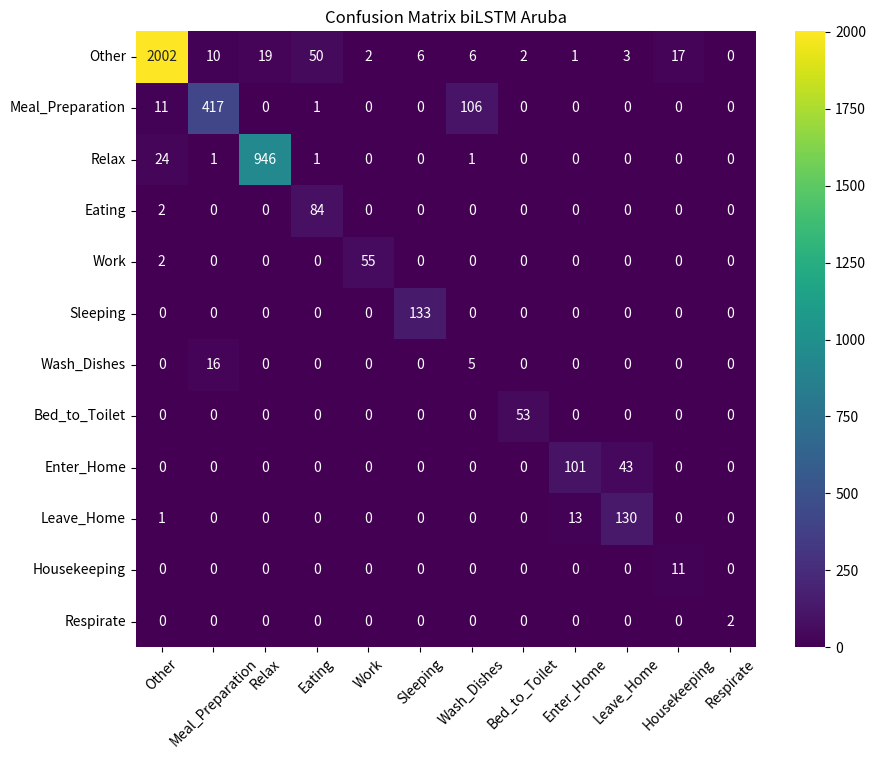

This chart was generated by the following Python code:
import numpy as np
import matplotlib.pyplot as plt
import seaborn as sns

confusion_matrix = np.array([[2002, 10, 19, 50, 2, 6, 6, 2, 1, 3, 17, 0],
                             [11, 417, 0, 1, 0, 0, 106, 0, 0, 0, 0, 0],
                             [24, 1, 946, 1, 0, 0, 1, 0, 0, 0, 0, 0],
                             [2, 0, 0, 84, 0, 0, 0, 0, 0, 0, 0, 0],
                             [2, 0, 0, 0, 55, 0, 0, 0, 0, 0, 0, 0],
                             [0, 0, 0, 0, 0, 133, 0, 0, 0, 0, 0, 0],
                             [0, 16, 0, 0, 0, 0, 5, 0, 0, 0, 0, 0],
                             [0, 0, 0, 0, 0, 0, 0, 53, 0, 0, 0, 0],
                             [0, 0, 0, 0, 0, 0, 0, 0, 101, 43, 0, 0],
                             [1, 0, 0, 0, 0, 0, 0, 0, 13, 130, 0, 0],
                             [0, 0, 0, 0, 0, 0, 0, 0, 0, 0, 11, 0],
                             [0, 0, 0, 0, 0, 0, 0, 0, 0, 0, 0, 2]])

labels = ['Other', 'Meal_Preparation', 'Relax', 'Eating', 'Work', 'Sleeping',
          'Wash_Dishes', 'Bed_to_Toilet', 'Enter_Home', 'Leave_Home', 'Housekeeping', 'Respirate']

plt.figure(figsize=(10, 8))
sns.heatmap(confusion_matrix, annot=True, cmap="viridis", fmt='g', cbar=True, xticklabels=labels, yticklabels=labels)
plt.title('Milan bi-LSTM')
plt.xticks(rotation=45)
plt.title('Confusion Matrix biLSTM Aruba')
plt.show()